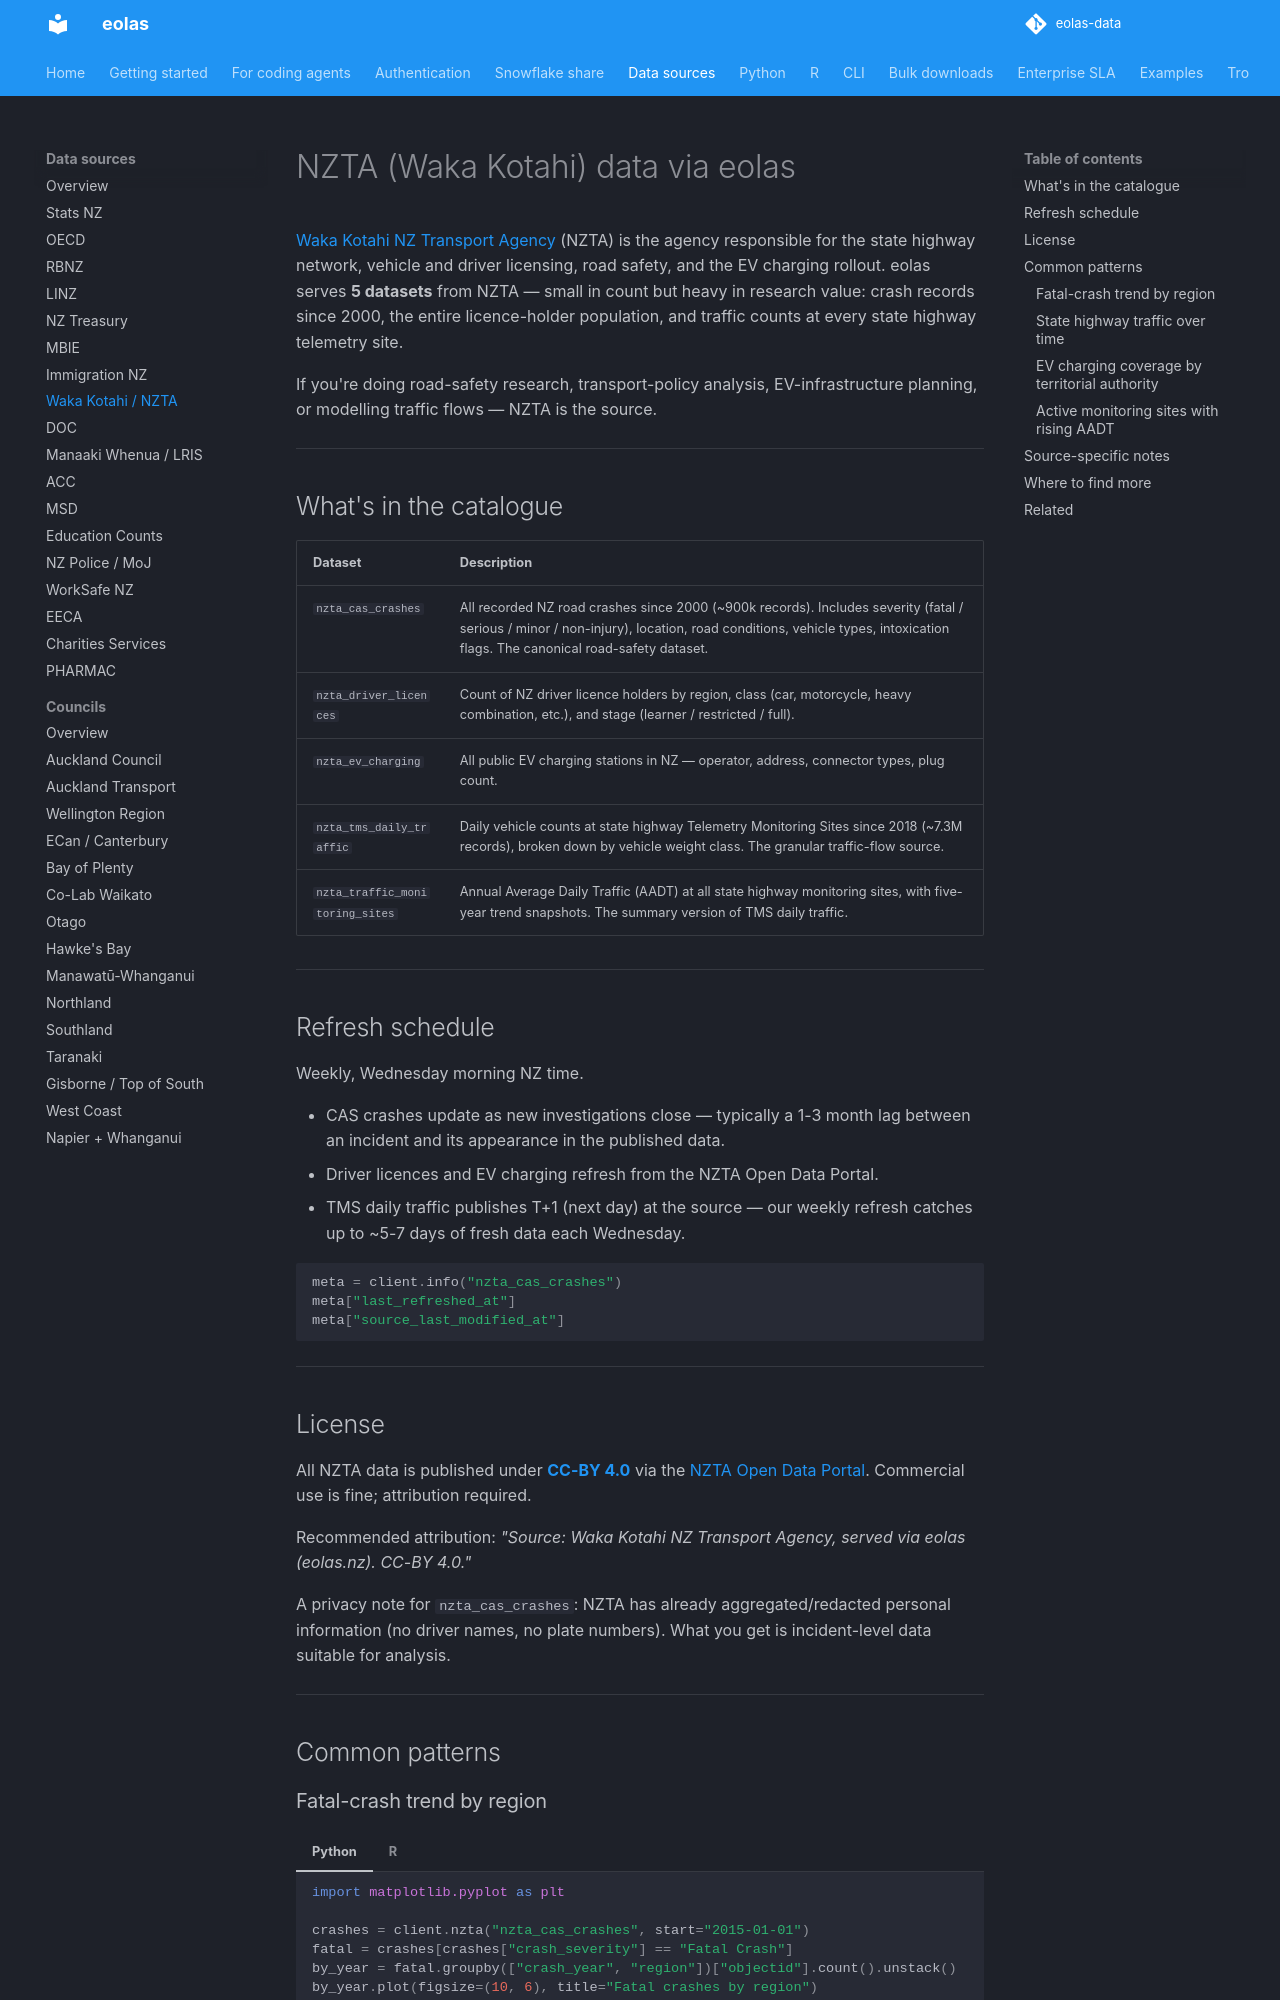

repository: phildonovan/eolas-docs · page: sources/nzta/index.html · generator: mkdocs

# NZTA (Waka Kotahi) data via eolas

[Waka Kotahi NZ Transport Agency](https://www.nzta.govt.nz) (NZTA) is the agency responsible for the state highway network, vehicle and driver licensing, road safety, and the EV charging rollout. eolas serves **5 datasets** from NZTA — small in count but heavy in research value: crash records since 2000, the entire licence-holder population, and traffic counts at every state highway telemetry site.

If you're doing road-safety research, transport-policy analysis, EV-infrastructure planning, or modelling traffic flows — NZTA is the source.

---

## What's in the catalogue

| Dataset | Description |
|---|---|
| `nzta_cas_crashes` | All recorded NZ road crashes since 2000 (~900k records). Includes severity (fatal / serious / minor / non-injury), location, road conditions, vehicle types, intoxication flags. The canonical road-safety dataset. |
| `nzta_driver_licences` | Count of NZ driver licence holders by region, class (car, motorcycle, heavy combination, etc.), and stage (learner / restricted / full). |
| `nzta_ev_charging` | All public EV charging stations in NZ — operator, address, connector types, plug count. |
| `nzta_tms_daily_traffic` | Daily vehicle counts at state highway Telemetry Monitoring Sites since 2018 (~7.3M records), broken down by vehicle weight class. The granular traffic-flow source. |
| `nzta_traffic_monitoring_sites` | Annual Average Daily Traffic (AADT) at all state highway monitoring sites, with five-year trend snapshots. The summary version of TMS daily traffic. |

---

## Refresh schedule

Weekly, Wednesday morning NZ time.

- CAS crashes update as new investigations close — typically a 1-3 month lag between an incident and its appearance in the published data.
- Driver licences and EV charging refresh from the NZTA Open Data Portal.
- TMS daily traffic publishes T+1 (next day) at the source — our weekly refresh catches up to ~5-7 days of fresh data each Wednesday.

```python
meta = client.info("nzta_cas_crashes")
meta["last_refreshed_at"]
meta["source_last_modified_at"]
```

---

## License

All NZTA data is published under **[CC-BY 4.0](https://creativecommons.org/licenses/by/4.0/)** via the [NZTA Open Data Portal](https://opendata-nzta.opendata.arcgis.com). Commercial use is fine; attribution required.

Recommended attribution: *"Source: Waka Kotahi NZ Transport Agency, served via eolas (eolas.nz). CC-BY 4.0."*

A privacy note for `nzta_cas_crashes`: NZTA has already aggregated/redacted personal information (no driver names, no plate numbers). What you get is incident-level data suitable for analysis.

---

## Common patterns

### Fatal-crash trend by region

=== "Python"

    ```python
    import matplotlib.pyplot as plt

    crashes = client.nzta("nzta_cas_crashes", start="2015-01-01")
    fatal = crashes[crashes["crash_severity"] == "Fatal Crash"]
    by_year = fatal.groupby(["crash_year", "region"])["objectid"].count().unstack()
    by_year.plot(figsize=(10, 6), title="Fatal crashes by region")
    plt.show()
    ```

=== "R"

    ```r
    library(dplyr)
    library(ggplot2)

    crashes <- eolas_get_nzta("nzta_cas_crashes", start = "2015-01-01")
    fatal <- crashes |>
      filter(crash_severity == "Fatal Crash") |>
      count(crash_year, region)

    ggplot(fatal, aes(crash_year, n, colour = region)) +
      geom_line() +
      labs(title = "Fatal crashes by region", y = "Count")
    ```
